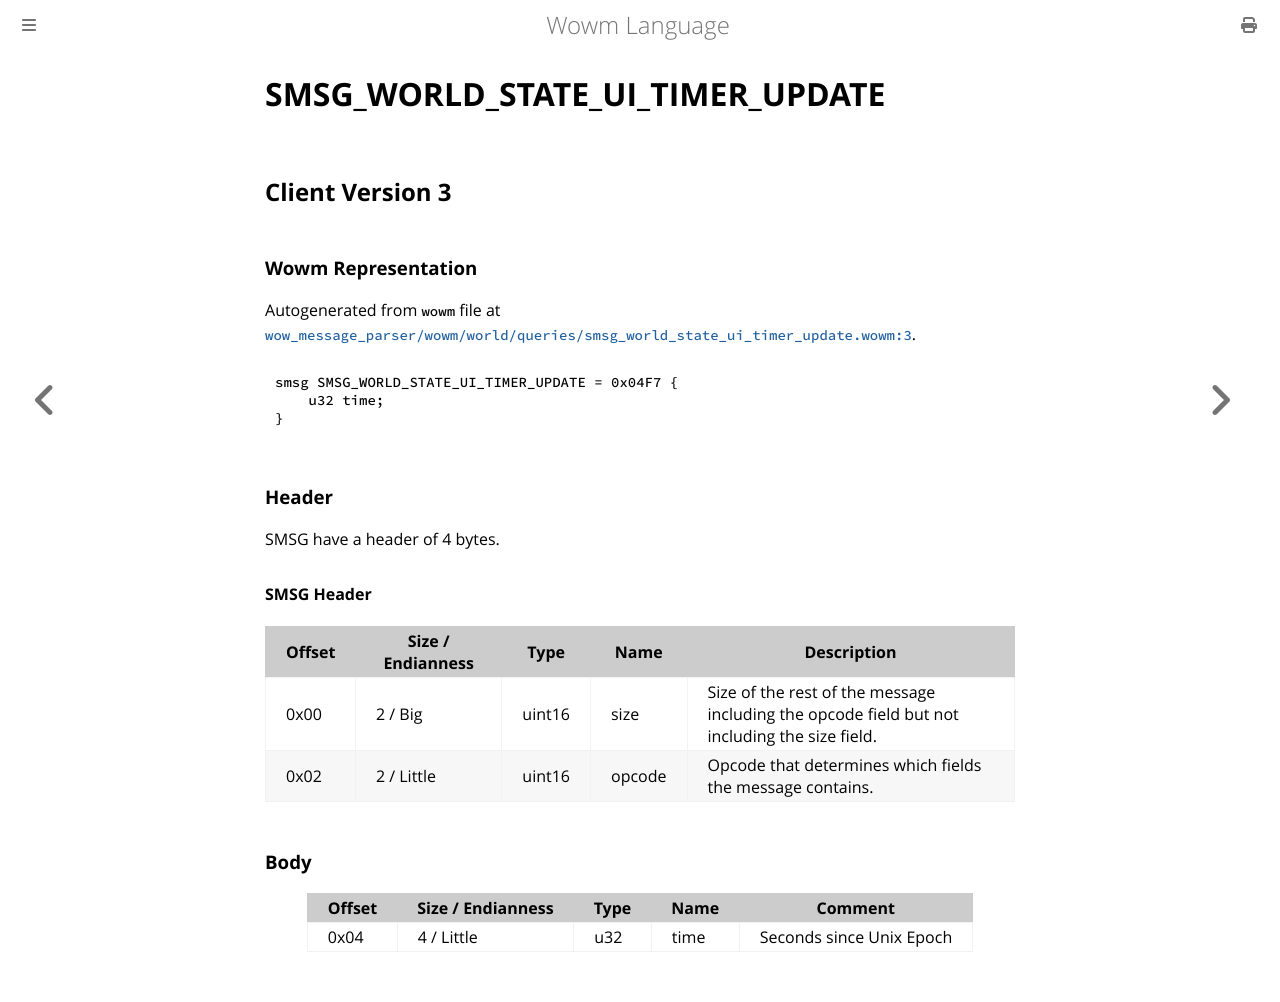

repository: gtker/wow_messages · page: docs/smsg_world_state_ui_timer_update.html · generator: mdbook

# SMSG_WORLD_STATE_UI_TIMER_UPDATE

## Client Version 3

### Wowm Representation

Autogenerated from `wowm` file at [`wow_message_parser/wowm/world/queries/smsg_world_state_ui_timer_update.wowm:3`](https://github.com/gtker/wow_messages/tree/main/wow_message_parser/wowm/world/queries/smsg_world_state_ui_timer_update.wowm#L3).
```rust,ignore
smsg SMSG_WORLD_STATE_UI_TIMER_UPDATE = 0x04F7 {
    u32 time;
}
```
### Header

SMSG have a header of 4 bytes.

#### SMSG Header

| Offset | Size / Endianness | Type   | Name   | Description |
| ------ | ----------------- | ------ | ------ | ----------- |
| 0x00   | 2 / Big           | uint16 | size   | Size of the rest of the message including the opcode field but not including the size field.|
| 0x02   | 2 / Little        | uint16 | opcode | Opcode that determines which fields the message contains.|

### Body

| Offset | Size / Endianness | Type | Name | Comment |
| ------ | ----------------- | ---- | ---- | ------- |
| 0x04 | 4 / Little | u32 | time | Seconds since Unix Epoch |
